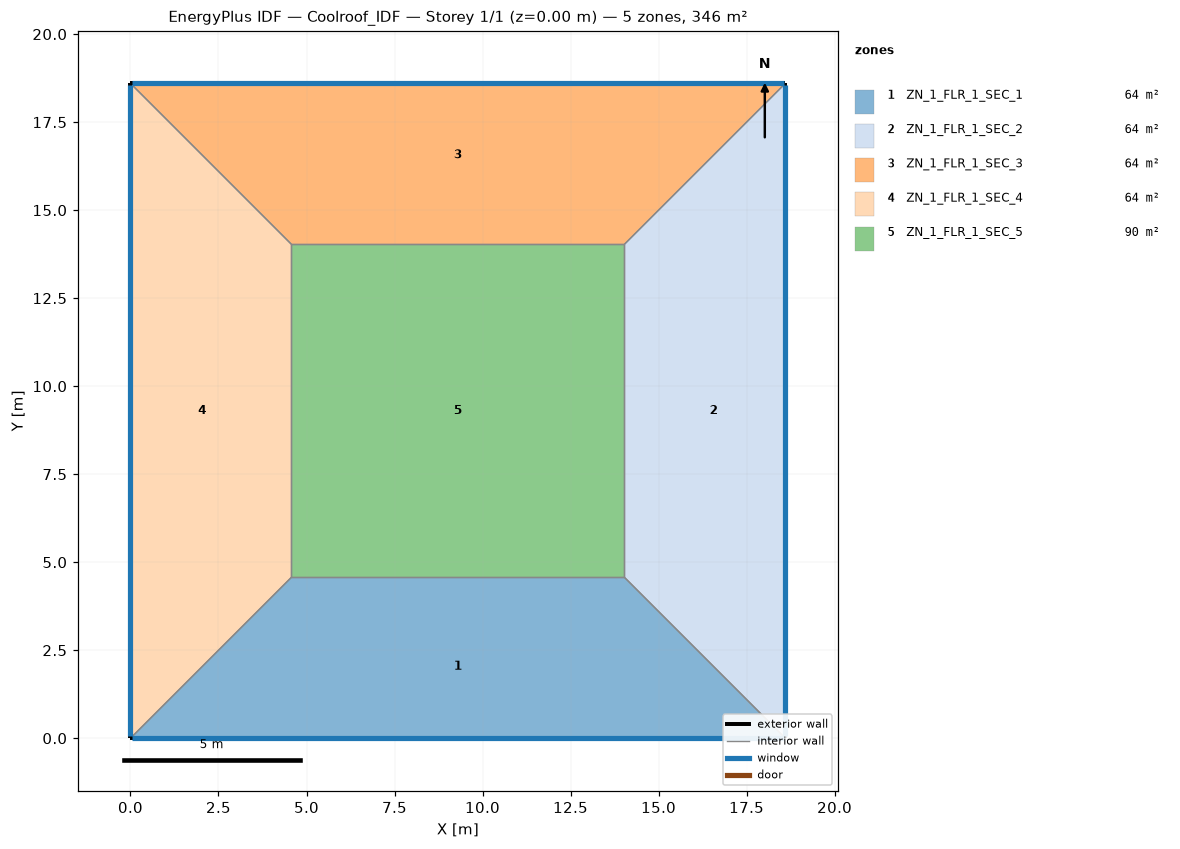
=== STOREY PLAN SPEC (per zone: floor XY polygon, exterior-wall plan segments, windows/doors) ===
zone 1: ZN_1_FLR_1_SEC_1  (64.1 m²)
  floor: (4.57, 4.57) (14.03, 4.57) (18.60, 0.00) (0.00, 0.00)
  exterior wall: (0.00, 0.00) – (18.60, 0.00)  [18.6 m]
    window: (0.05, 0.00) – (18.55, 0.00)  [19.5 m²]
  interior walls: 3
zone 2: ZN_1_FLR_1_SEC_2  (64.1 m²)
  floor: (14.03, 4.57) (14.03, 14.03) (18.60, 18.60) (18.60, 0.00)
  exterior wall: (18.60, 0.00) – (18.60, 18.60)  [18.6 m]
    window: (18.60, 0.05) – (18.60, 18.55)  [19.5 m²]
  interior walls: 3
zone 3: ZN_1_FLR_1_SEC_3  (64.1 m²)
  floor: (0.00, 18.60) (18.60, 18.60) (14.03, 14.03) (4.57, 14.03)
  exterior wall: (18.60, 18.60) – (0.00, 18.60)  [18.6 m]
    window: (18.55, 18.60) – (0.05, 18.60)  [19.5 m²]
  interior walls: 3
zone 4: ZN_1_FLR_1_SEC_4  (64.1 m²)
  floor: (0.00, 18.60) (4.57, 14.03) (4.57, 4.57) (0.00, 0.00)
  exterior wall: (0.00, 18.60) – (0.00, 0.00)  [18.6 m]
    window: (0.00, 18.55) – (0.00, 0.05)  [19.5 m²]
  interior walls: 3
zone 5: ZN_1_FLR_1_SEC_5  (89.5 m²)
  floor: (4.57, 14.03) (14.03, 14.03) (14.03, 4.57) (4.57, 4.57)
  interior walls: 4

=== DERIVED (storey summary) ===
Building: Coolroof_IDF
Storey: 1 of 1  (floor level z = 0.00 m)
Storey gross floor area: 346.0 m²
Zones on this storey: 5
  - ZN_1_FLR_1_SEC_1: floor 64.1 m²; exterior wall 18.6 m (65.1 m²); 1 window(s) 19.5 m²; WWR 30.0%
  - ZN_1_FLR_1_SEC_2: floor 64.1 m²; exterior wall 18.6 m (65.1 m²); 1 window(s) 19.5 m²; WWR 30.0%
  - ZN_1_FLR_1_SEC_3: floor 64.1 m²; exterior wall 18.6 m (65.1 m²); 1 window(s) 19.5 m²; WWR 30.0%
  - ZN_1_FLR_1_SEC_4: floor 64.1 m²; exterior wall 18.6 m (65.1 m²); 1 window(s) 19.5 m²; WWR 30.0%
  - ZN_1_FLR_1_SEC_5: floor 89.5 m²
Zone adjacency (shared interzone walls):
  - ZN_1_FLR_1_SEC_1 ↔ ZN_1_FLR_1_SEC_2
  - ZN_1_FLR_1_SEC_1 ↔ ZN_1_FLR_1_SEC_4
  - ZN_1_FLR_1_SEC_1 ↔ ZN_1_FLR_1_SEC_5
  - ZN_1_FLR_1_SEC_2 ↔ ZN_1_FLR_1_SEC_3
  - ZN_1_FLR_1_SEC_2 ↔ ZN_1_FLR_1_SEC_5
  - ZN_1_FLR_1_SEC_3 ↔ ZN_1_FLR_1_SEC_4
  - ZN_1_FLR_1_SEC_3 ↔ ZN_1_FLR_1_SEC_5
  - ZN_1_FLR_1_SEC_4 ↔ ZN_1_FLR_1_SEC_5